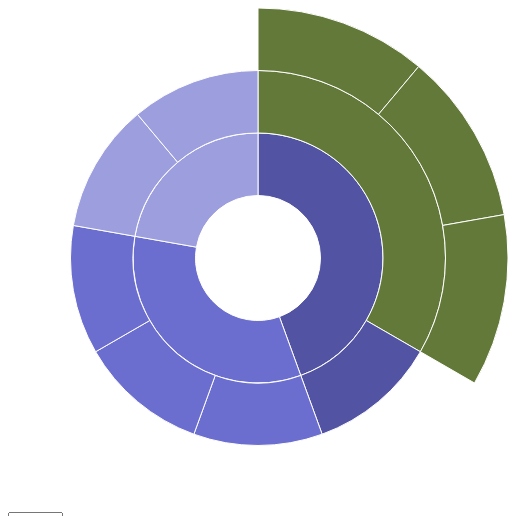
D3 v4 page, settled after 360 driven frames (6 s of simulated time); the page loaded 1 data file(s).


// ── scripts/sunburst.js
// Variables
var width = 500;
var height = 500;
var radius = Math.min(width, height) / 2;
var color = d3.scaleOrdinal(d3.schemeCategory20b);

// Create primary <g> element
var g = d3.select('svg')
  .attr('width', width)
  .attr('height', height)
  .append('g')
  .attr('transform', 'translate(' + width / 2 + ',' + height / 2 + ')');

var arc = d3.arc()
  .startAngle(function (d) {
    return d.x0
  })
  .endAngle(function (d) {
    return d.x1
  })
  .innerRadius(function (d) {
    return d.y0
  })
  .outerRadius(function (d) {
    return d.y1
  });


var data;
d3.json('./data/sunburst.json', function (nodeData) {
  data = nodeData;
  createSunburst('size')
});
d3.select("select").on("change", function () {
  console.log(this.value);
  createSunburst(this.value);
});

function createSunburst(dimension) {
  g.selectAll('*').remove();
  var val = dimension;
  var partition = d3.partition()
    .size([2 * Math.PI, radius]);

  var root = d3.hierarchy(data)
    .sum(function (d) {
      return d[val]
    });
  partition(root);
  
  var arcs = g.selectAll('path')
    .data(root.descendants())
    .enter().append('g')
    .append('path')
    .attr("display", function (d) {
      return d.depth ? null : "none";
    })
    .attr("d", arc)
    .style('stroke', '#fff')
    .style("fill", function (d) {
      return color((d.children ? d : d.parent).data.name);
    });
}





### data: data/sunburst.json
{
 "name": "TOPICS",
 "children": [
  {
   "name": "Topic A",
   "children": [
    "{... 2 keys}",
    "{... 3 keys}"
   ]
  },
  {
   "name": "Topic B",
   "children": [
    "{... 3 keys}",
    "{... 3 keys}",
    "{... 3 keys}"
   ]
  },
  {
   "name": "Topic C",
   "children": [
    "{... 3 keys}",
    "{... 3 keys}"
   ]
  }
 ]
}